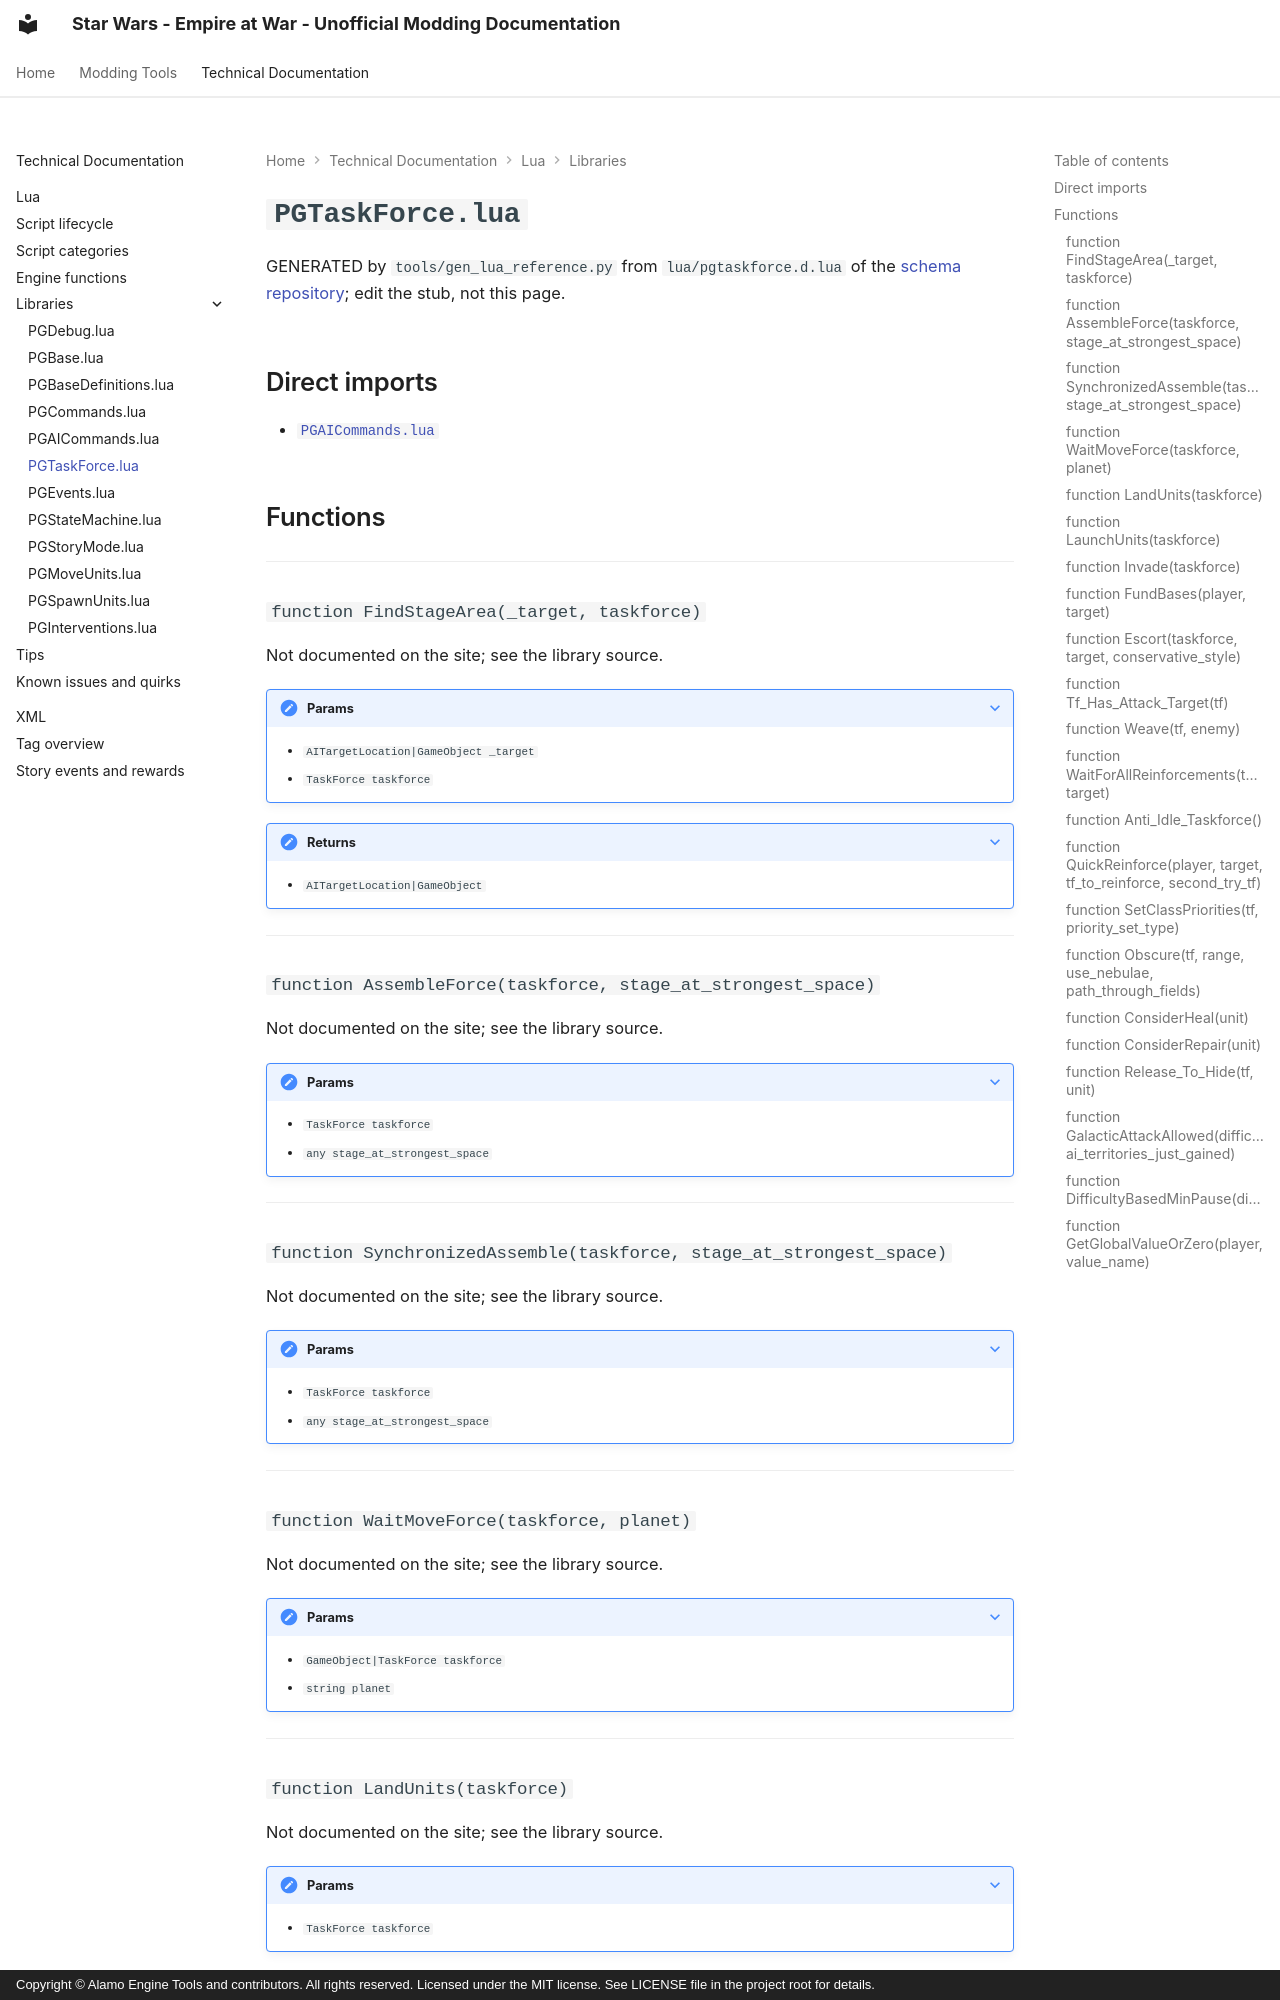

repository: AlamoEngine-Tools/eaw-doc-pages · page: techdoc/reference/lua/libraries/pgtaskforce/index.html · generator: mkdocs · copyright: Copyright © Alamo Engine Tools and contributors. All rights reserved. Licensed under the MIT license. See LICENSE file in the project root for details.

---
title: PGTaskForce.lua
tags:
  - Lua Library
  - FoC
---

# `PGTaskForce.lua`

GENERATED by `tools/gen_lua_reference.py` from `lua/pgtaskforce.d.lua` of the
[schema repository](https://github.com/AlamoEngine-Tools/eaw-schema); edit the stub, not this page.

## Direct imports

* [`PGAICommands.lua`](pgaicommands.md)

## Functions

---

### `function FindStageArea(_target, taskforce)`

Not documented on the site; see the library source.

???+ note "Params"

    * `AITargetLocation|GameObject _target`
    * `TaskForce taskforce`

???+ note "Returns"

    * `AITargetLocation|GameObject`

---

### `function AssembleForce(taskforce, stage_at_strongest_space)`

Not documented on the site; see the library source.

???+ note "Params"

    * `TaskForce taskforce`
    * `any stage_at_strongest_space`

---

### `function SynchronizedAssemble(taskforce, stage_at_strongest_space)`

Not documented on the site; see the library source.

???+ note "Params"

    * `TaskForce taskforce`
    * `any stage_at_strongest_space`

---

### `function WaitMoveForce(taskforce, planet)`

Not documented on the site; see the library source.

???+ note "Params"

    * `GameObject|TaskForce taskforce`
    * `string planet`

---

### `function LandUnits(taskforce)`

Not documented on the site; see the library source.

???+ note "Params"

    * `TaskForce taskforce`

---
